Run: headless pygame with SDL's dummy video driver; simulated clock (each Clock.tick advances the game by its frame time, no real sleeping); random seed 0; keys injected as events and as key.get_pressed() state; no mouse input.
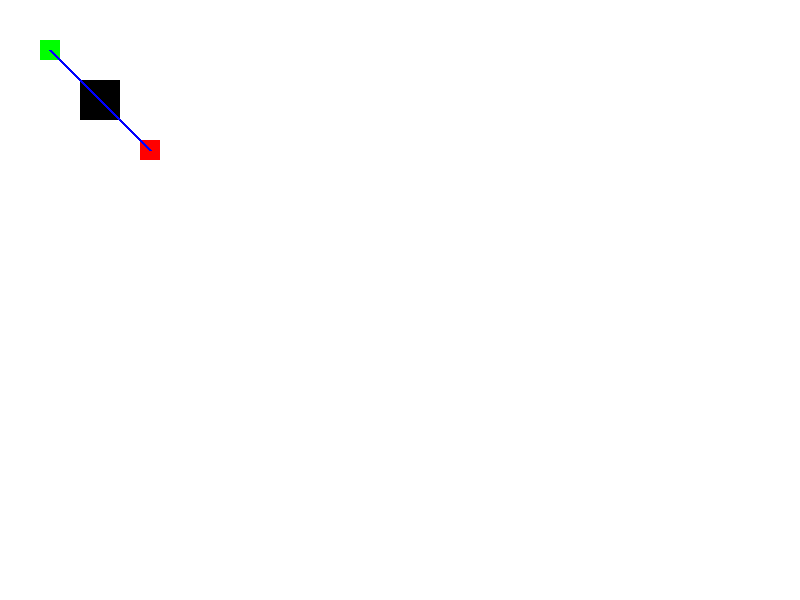
Frame 1 of 4 · flips 1–60 · no input
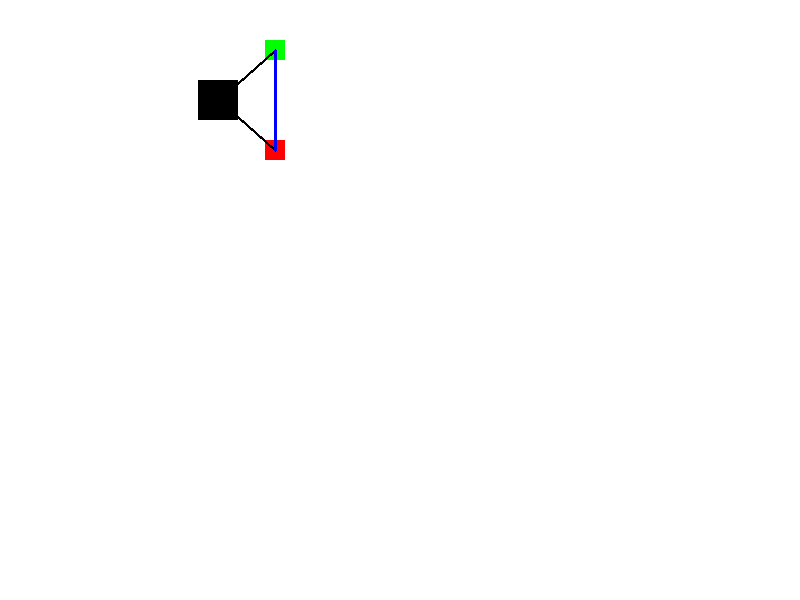
Frame 2 of 4 · flips 61–180 · tapped SPACE, RETURN · held RIGHT (→), D
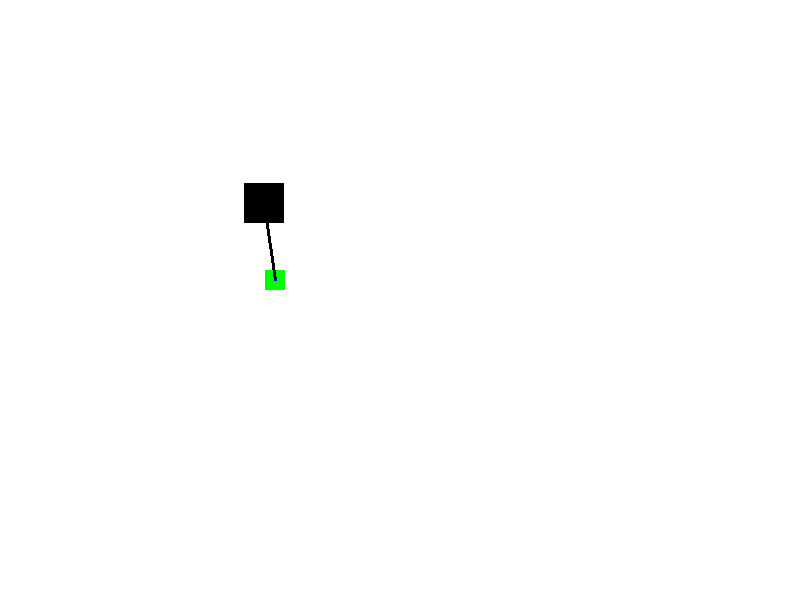
Frame 3 of 4 · flips 181–300 · held DOWN (↓), S
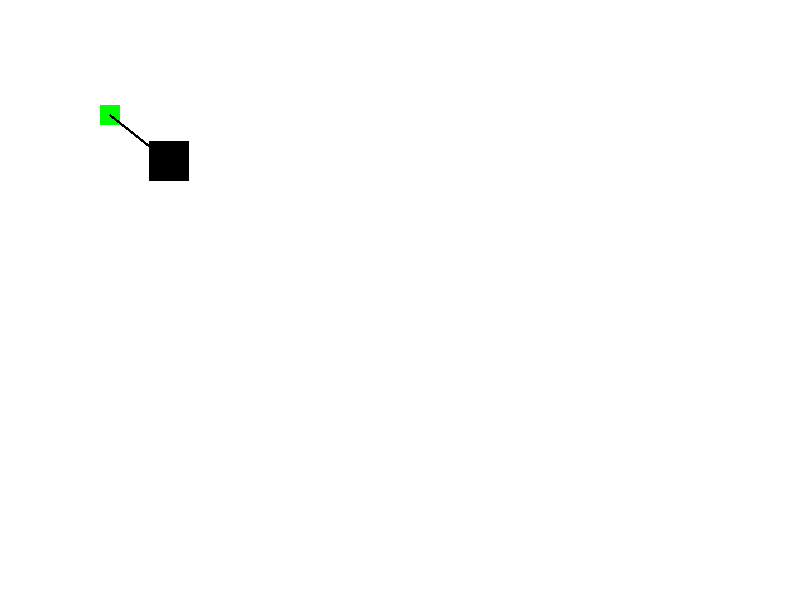
Frame 4 of 4 · flips 301–420 · held LEFT (←), A, UP (↑), W

The pygame program that drew these frames:

import pygame
import math
pygame.init()
screen = pygame.display.set_mode((800, 600))
pygame.display.set_caption("Walking Ant")
clock = pygame.time.Clock()
running = True
WHITE = (255, 255, 255)
RED = (255, 0, 0)
BLUE = (0, 0, 255)
BLACK = (0, 0, 0)
GREEN = (0, 255, 0)
def getDistance(object1, object2):
    x1, y1 = object1.x, object1.y
    x2, y2 = object2.x, object2.y
    return ((x2 - x1) ** 2 + (y2 - y1) ** 2) ** 0.5
def getMiddlex(object1, object2):
    x1 = object1.x
    x2 = object2.x
    return ((x1 + x2) / 2)
def getMiddley(object1, object2):
    y1 = object1.y
    y2 = object2.y
    return ((y1 + y2) / 2)

class Middlepoint:
    def __init__(self, object1, object2):
        self.object1 = object1
        self.object2 = object2
    @property
    def x(self):
        return(self.object1.x+ self.object2.x)/2
    @property
    def y(self):
        return(self.object1.y+ self.object2.y)/2

class Dot:
    def __init__(self, x, y, width, height, color, speed):
        self.x = x
        self.y = y
        self.width = width
        self.height = height
        self.color = color
        self.speed = speed
    def draw(self, surface):
        pygame.draw.rect(surface, self.color, (self.x-self.width/2, self.y-self.height/2, self.width, self.height))

    def arrow_move(self, keys):
        if keys[pygame.K_LEFT]:
            self.x -= self.speed
        if keys[pygame.K_RIGHT]:
            self.x += self.speed
        if keys[pygame.K_UP]:
            self.y -= self.speed
        if keys[pygame.K_DOWN]:
            self.y += self.speed
    def wasd_move(self, keys):
        if keys[pygame.K_a]:
            self.x -= self.speed
        if keys[pygame.K_d]:
            self.x += self.speed
        if keys[pygame.K_w]:
            self.y -= self.speed
        if keys[pygame.K_s]:
            self.y += self.speed
    def pos(self):
        print("Position:", self.x, self.y)
    def moveTowards(self, target, move_speed):
        dx = target.x - self.x
        dy = target.y - self.y
        dist = math.hypot(dx, dy)
        if dist > 0:
            dx /= dist
            dy /= dist

            self.x += dx * move_speed
            self.y += dy * move_speed

Body = Dot(100, 100, 40, 40, BLACK, 1)
Ankle1 = Dot(150, 150, 20, 20, RED, 5)
Ankle2 = Dot(50, 50, 20, 20, GREEN, 5)
Anklemid = Middlepoint(Ankle1, Ankle2)
while running:
    for i in pygame.event.get():
        if i.type==pygame.QUIT:
            running=False
    screen.fill(WHITE)
    
    keys = pygame.key.get_pressed()
    Body.draw(screen)
    Ankle1.draw(screen)
    Ankle2.draw(screen)
    # print("Distance:", getDistance(Body, Ankle1))
    if getDistance(Body, Ankle1) < 75: # and getDistance(Body, Ankle1) > 20:
        Ankle1.arrow_move(keys)
    else:
        pass
    if getDistance(Body, Ankle2) < 75: # and getDistance(Body, Ankle2) > 20:
        Ankle2.wasd_move(keys)
    else:
        pass
    if getDistance(Body, Anklemid) > 5:
        Body.moveTowards(Anklemid, 1)
    pygame.draw.line(screen, (0,0,0), (Body.x, Body.y), (Ankle1.x, Ankle1.y), 3)
    pygame.draw.line(screen, (0,0,0), (Body.x, Body.y), (Ankle2.x, Ankle2.y), 3)
    pygame.draw.line(screen, BLUE, (Ankle1.x, Ankle1.y), (Ankle2.x, Ankle2.y), 3)    
    pygame.display.flip()
    clock.tick(60)
    print(Anklemid.x,Anklemid.y)

pygame.quit()
